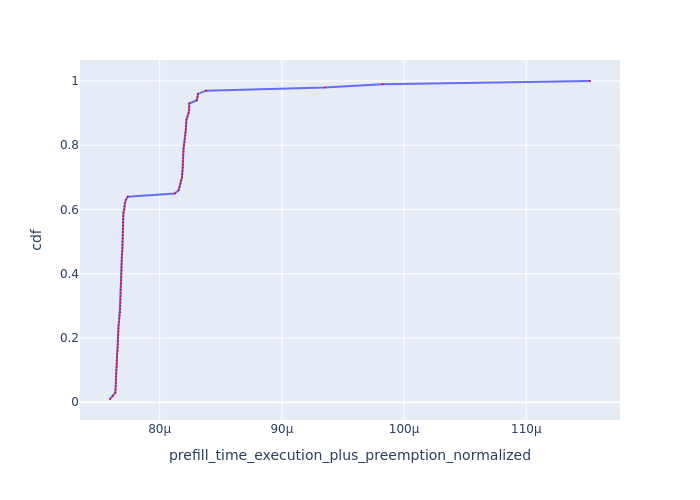

Values plotted in this chart, from the file beside it:
Request Id, prefill_time_execution_plus_preemption_n…, cdf
0_36, 7.59330231916853e-05, 0.01
0_35, 7.616562760778405e-05, 0.02
0_39, 7.637391442779806e-05, 0.03
0_70, 7.638224264498887e-05, 0.04
0_74, 7.640996818119515e-05, 0.05
0_38, 7.641086559834559e-05, 0.06
0_37, 7.642241899365083e-05, 0.07
0_47, 7.643429272487741e-05, 0.08
0_77, 7.643895660114788e-05, 0.09
0_73, 7.646546165691976e-05, 0.1
0_41, 7.647402098220939e-05, 0.11
0_51, 7.648741132803675e-05, 0.12
0_83, 7.649590014382443e-05, 0.13
0_45, 7.650441255847638e-05, 0.14
0_54, 7.65115560954563e-05, 0.15
0_57, 7.656176227722524e-05, 0.16
0_76, 7.657371837480405e-05, 0.17
0_48, 7.65814685633661e-05, 0.18
0_75, 7.658709419383661e-05, 0.19
0_92, 7.658731097610422e-05, 0.2
0_86, 7.661135239083361e-05, 0.21
0_50, 7.662221257667874e-05, 0.22
0_79, 7.662993686965008e-05, 0.23
0_43, 7.663558569705773e-05, 0.24
0_44, 7.667372846670458e-05, 0.25
0_85, 7.669005867980338e-05, 0.26
0_91, 7.672078049662448e-05, 0.27
0_40, 7.676567472333752e-05, 0.28
0_42, 7.677921306447536e-05, 0.29
0_53, 7.678442146587754e-05, 0.3
0_72, 7.678476227137333e-05, 0.31
0_46, 7.678987375091941e-05, 0.32
0_60, 7.679190554997152e-05, 0.33
0_61, 7.679898322832056e-05, 0.34
0_82, 7.680368411059591e-05, 0.35
0_49, 7.680925697377629e-05, 0.36
0_88, 7.683608804986744e-05, 0.37
0_63, 7.685531245409046e-05, 0.38
0_87, 7.686249690151024e-05, 0.39
0_69, 7.686497064814908e-05, 0.4
0_80, 7.686847918488903e-05, 0.41
0_64, 7.688223427958538e-05, 0.42
0_81, 7.688511540807793e-05, 0.43
0_96, 7.688701405441423e-05, 0.44
0_90, 7.69028855825323e-05, 0.45
0_78, 7.690505819962476e-05, 0.46
0_58, 7.693445770490258e-05, 0.47
0_59, 7.695161651948561e-05, 0.48
0_93, 7.695508925600204e-05, 0.49
0_84, 7.697005056271975e-05, 0.5
0_71, 7.697375980464216e-05, 0.51
0_55, 7.698138149135944e-05, 0.52
0_66, 7.698423968129659e-05, 0.53
0_62, 7.699111958278939e-05, 0.54
0_97, 7.699649863096664e-05, 0.55
0_67, 7.699866854940552e-05, 0.56
0_89, 7.700963306404954e-05, 0.57
0_94, 7.701101158797263e-05, 0.58
0_56, 7.703462342872903e-05, 0.59
0_52, 7.709634599979833e-05, 0.6
... 40 more rows
